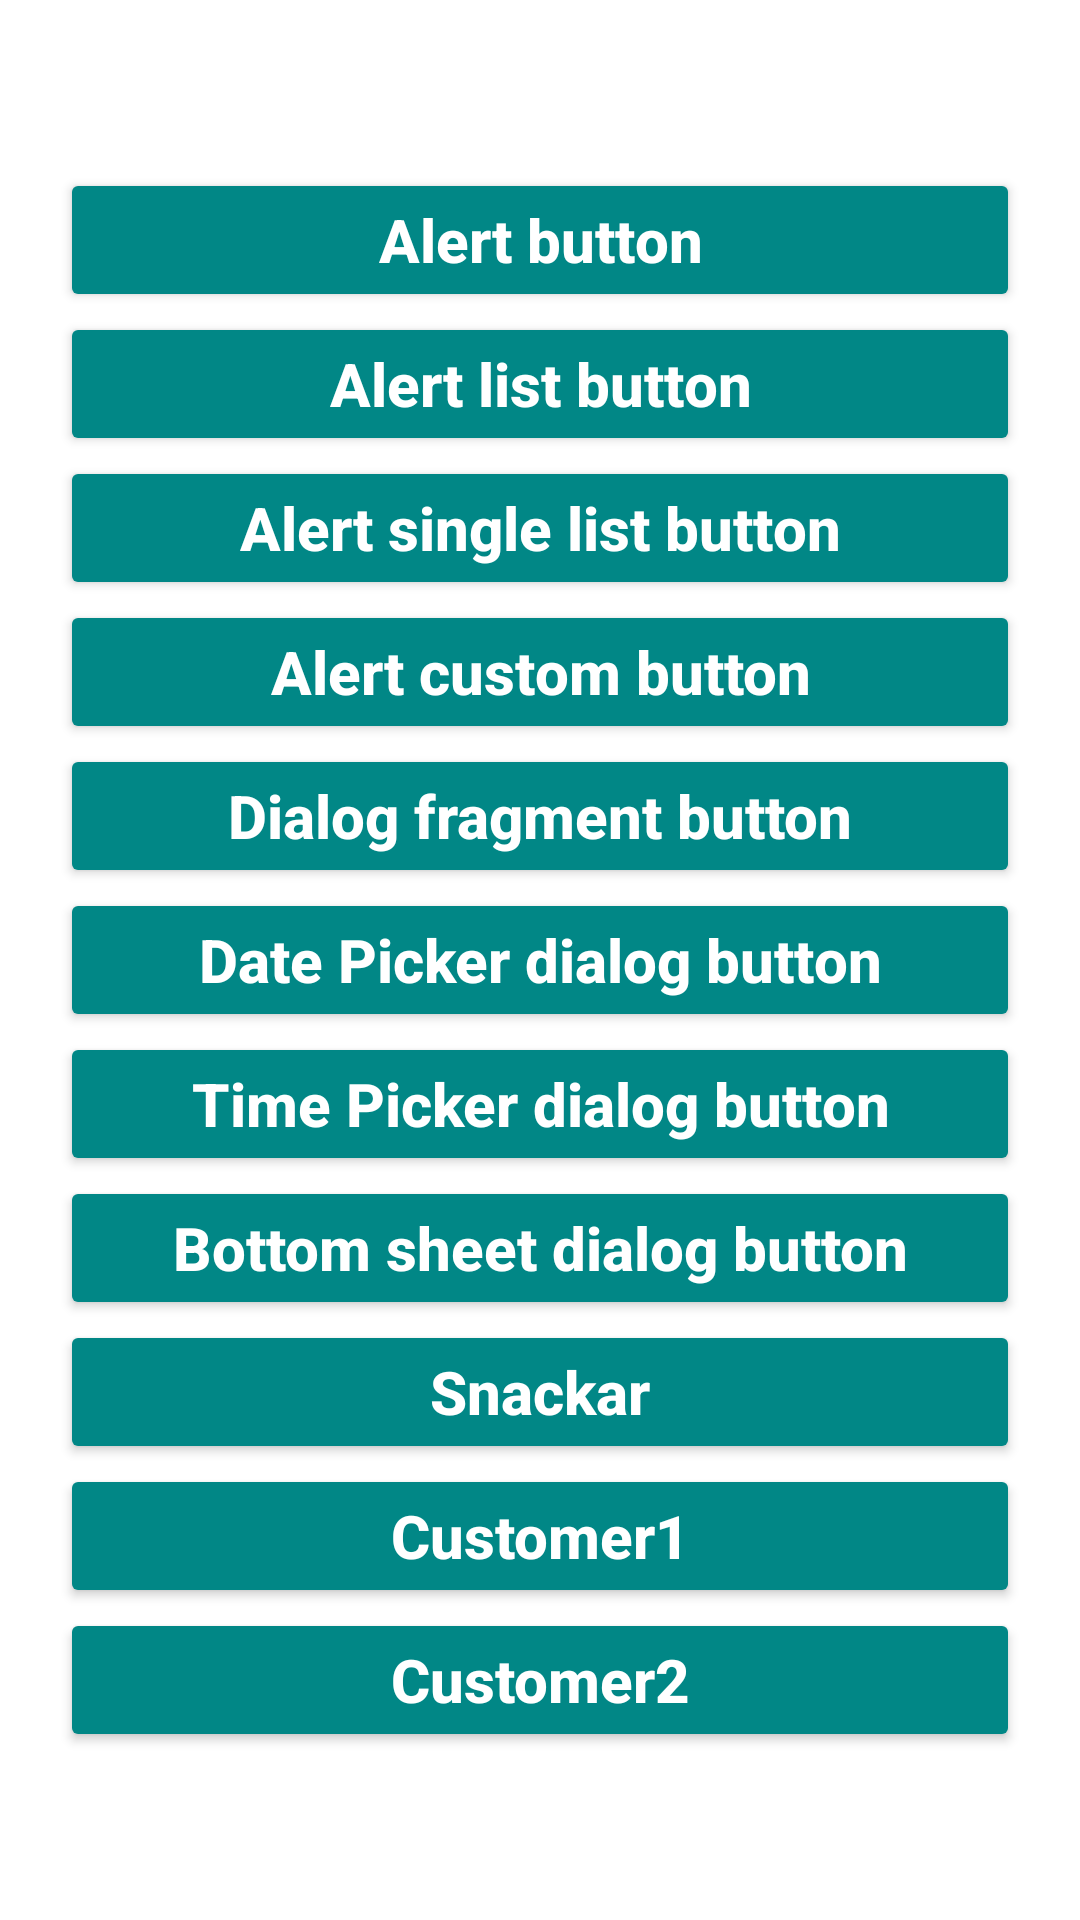

Write the Android layout XML for this screen, with the resource values it uses.
<!-- AndroidManifest.xml: application theme Theme.Dialogs1 -->
<!-- res/layout/activity_main.xml -->
<?xml version="1.0" encoding="utf-8"?>
<LinearLayout xmlns:android="http://schemas.android.com/apk/res/android"
    xmlns:tools="http://schemas.android.com/tools"
    android:layout_width="match_parent"
    android:layout_height="match_parent"
    android:background="@color/white"
    android:gravity="center"
    android:orientation="vertical"
    tools:context=".MainActivity">

    <Button
        android:id="@+id/alert_btn"
        android:layout_width="match_parent"
        android:layout_height="wrap_content"
        android:layout_marginLeft="20dp"
        android:layout_marginRight="20dp"
        android:backgroundTint="@color/teal_700"
        android:text="Alert button"
        android:textAllCaps="false"
        android:textColor="@color/white"
        android:textSize="20sp"
        android:textStyle="bold"
        tools:ignore="HardcodedText,UnusedAttribute" />

    <Button
        android:id="@+id/alert_list_btn"
        android:layout_width="match_parent"
        android:layout_height="wrap_content"
        android:layout_marginLeft="20dp"
        android:layout_marginRight="20dp"
        android:backgroundTint="@color/teal_700"
        android:text="Alert list button"
        android:textAllCaps="false"
        android:textColor="@color/white"
        android:textSize="20sp"
        android:textStyle="bold"
        tools:ignore="HardcodedText,UnusedAttribute" />

    <Button
        android:id="@+id/alert_list_single_btn"
        android:layout_width="match_parent"
        android:layout_height="wrap_content"
        android:layout_marginLeft="20dp"
        android:layout_marginRight="20dp"
        android:backgroundTint="@color/teal_700"
        android:text="Alert single list button"
        android:textAllCaps="false"
        android:textColor="@color/white"
        android:textSize="20sp"
        android:textStyle="bold"
        tools:ignore="HardcodedText,UnusedAttribute" />

    <Button
        android:id="@+id/custom_btn"
        android:layout_width="match_parent"
        android:layout_height="wrap_content"
        android:layout_marginLeft="20dp"
        android:layout_marginRight="20dp"
        android:backgroundTint="@color/teal_700"
        android:text="Alert custom button"
        android:textAllCaps="false"
        android:textColor="@color/white"
        android:textSize="20sp"
        android:textStyle="bold"
        tools:ignore="HardcodedText,UnusedAttribute" />

    <Button
        android:id="@+id/fragment_dialog"
        android:layout_width="match_parent"
        android:layout_height="wrap_content"
        android:layout_marginLeft="20dp"
        android:layout_marginRight="20dp"
        android:backgroundTint="@color/teal_700"
        android:text="Dialog fragment button"
        android:textAllCaps="false"
        android:textColor="@color/white"
        android:textSize="20sp"
        android:textStyle="bold"
        tools:ignore="HardcodedText,UnusedAttribute" />

    <Button
        android:id="@+id/date_btn"
        android:layout_width="match_parent"
        android:layout_height="wrap_content"
        android:layout_marginLeft="20dp"
        android:layout_marginRight="20dp"
        android:backgroundTint="@color/teal_700"
        android:text="Date Picker dialog button"
        android:textAllCaps="false"
        android:textColor="@color/white"
        android:textSize="20sp"
        android:textStyle="bold"
        tools:ignore="HardcodedText,UnusedAttribute" />

    <Button
        android:id="@+id/time_btn"
        android:layout_width="match_parent"
        android:layout_height="wrap_content"
        android:layout_marginLeft="20dp"
        android:layout_marginRight="20dp"
        android:backgroundTint="@color/teal_700"
        android:text="Time Picker dialog button"
        android:textAllCaps="false"
        android:textColor="@color/white"
        android:textSize="20sp"
        android:textStyle="bold"
        tools:ignore="HardcodedText,UnusedAttribute" />

    <Button
        android:id="@+id/bottom_btn"
        android:layout_width="match_parent"
        android:layout_height="wrap_content"
        android:layout_marginLeft="20dp"
        android:layout_marginRight="20dp"
        android:backgroundTint="@color/teal_700"
        android:text="Bottom sheet dialog button"
        android:textAllCaps="false"
        android:textColor="@color/white"
        android:textSize="20sp"
        android:textStyle="bold"
        tools:ignore="HardcodedText,UnusedAttribute" />

    <Button
        android:id="@+id/snackbar_btn"
        android:layout_width="match_parent"
        android:layout_height="wrap_content"
        android:layout_marginLeft="20dp"
        android:layout_marginRight="20dp"
        android:backgroundTint="@color/teal_700"
        android:text="Snackar"
        android:textAllCaps="false"
        android:textColor="@color/white"
        android:textSize="20sp"
        android:textStyle="bold"
        tools:ignore="HardcodedText,UnusedAttribute" />

    <Button
        android:id="@+id/customer1"
        android:layout_width="match_parent"
        android:layout_height="wrap_content"
        android:layout_marginLeft="20dp"
        android:textAllCaps="false"
        android:textStyle="bold"
        android:layout_marginRight="20dp"
        android:backgroundTint="@color/teal_700"
        android:text="Customer1"
        android:textColor="@color/white"
        android:textSize="20sp" />

    <Button
        android:id="@+id/customer2"
        android:layout_width="match_parent"
        android:layout_height="wrap_content"
        android:layout_marginLeft="20dp"
        android:textAllCaps="false"
        android:layout_marginRight="20dp"
        android:backgroundTint="@color/teal_700"
        android:text="Customer2"
        android:textColor="@color/white"
        android:textSize="20sp"
        android:textStyle="bold" />

</LinearLayout>
<!-- resources referenced by this layout -->
<resources>
  <style name="Theme.Dialogs1" parent="Theme.MaterialComponents.DayNight.NoActionBar">
          <item name="colorPrimary">@color/black</item>
          <item name="colorPrimaryVariant">@color/black</item>
          <item name="colorOnPrimary">@color/black</item>
          
          <item name="colorSecondary">@color/black</item>
          <item name="colorSecondaryVariant">@color/black</item>
          <item name="colorOnSecondary">@color/black</item>
          
          <item name="android:statusBarColor" tools:targetApi="l">?attr/colorPrimaryVariant</item>
          
      </style>
  <!-- not gathered from this repository: default colours our renderer supplied (Android Studio template values) -->
  <color name="teal_700">#FF018786</color>
  <color name="black">#FF000000</color>
  <color name="white">#FFFFFFFF</color>
</resources>
